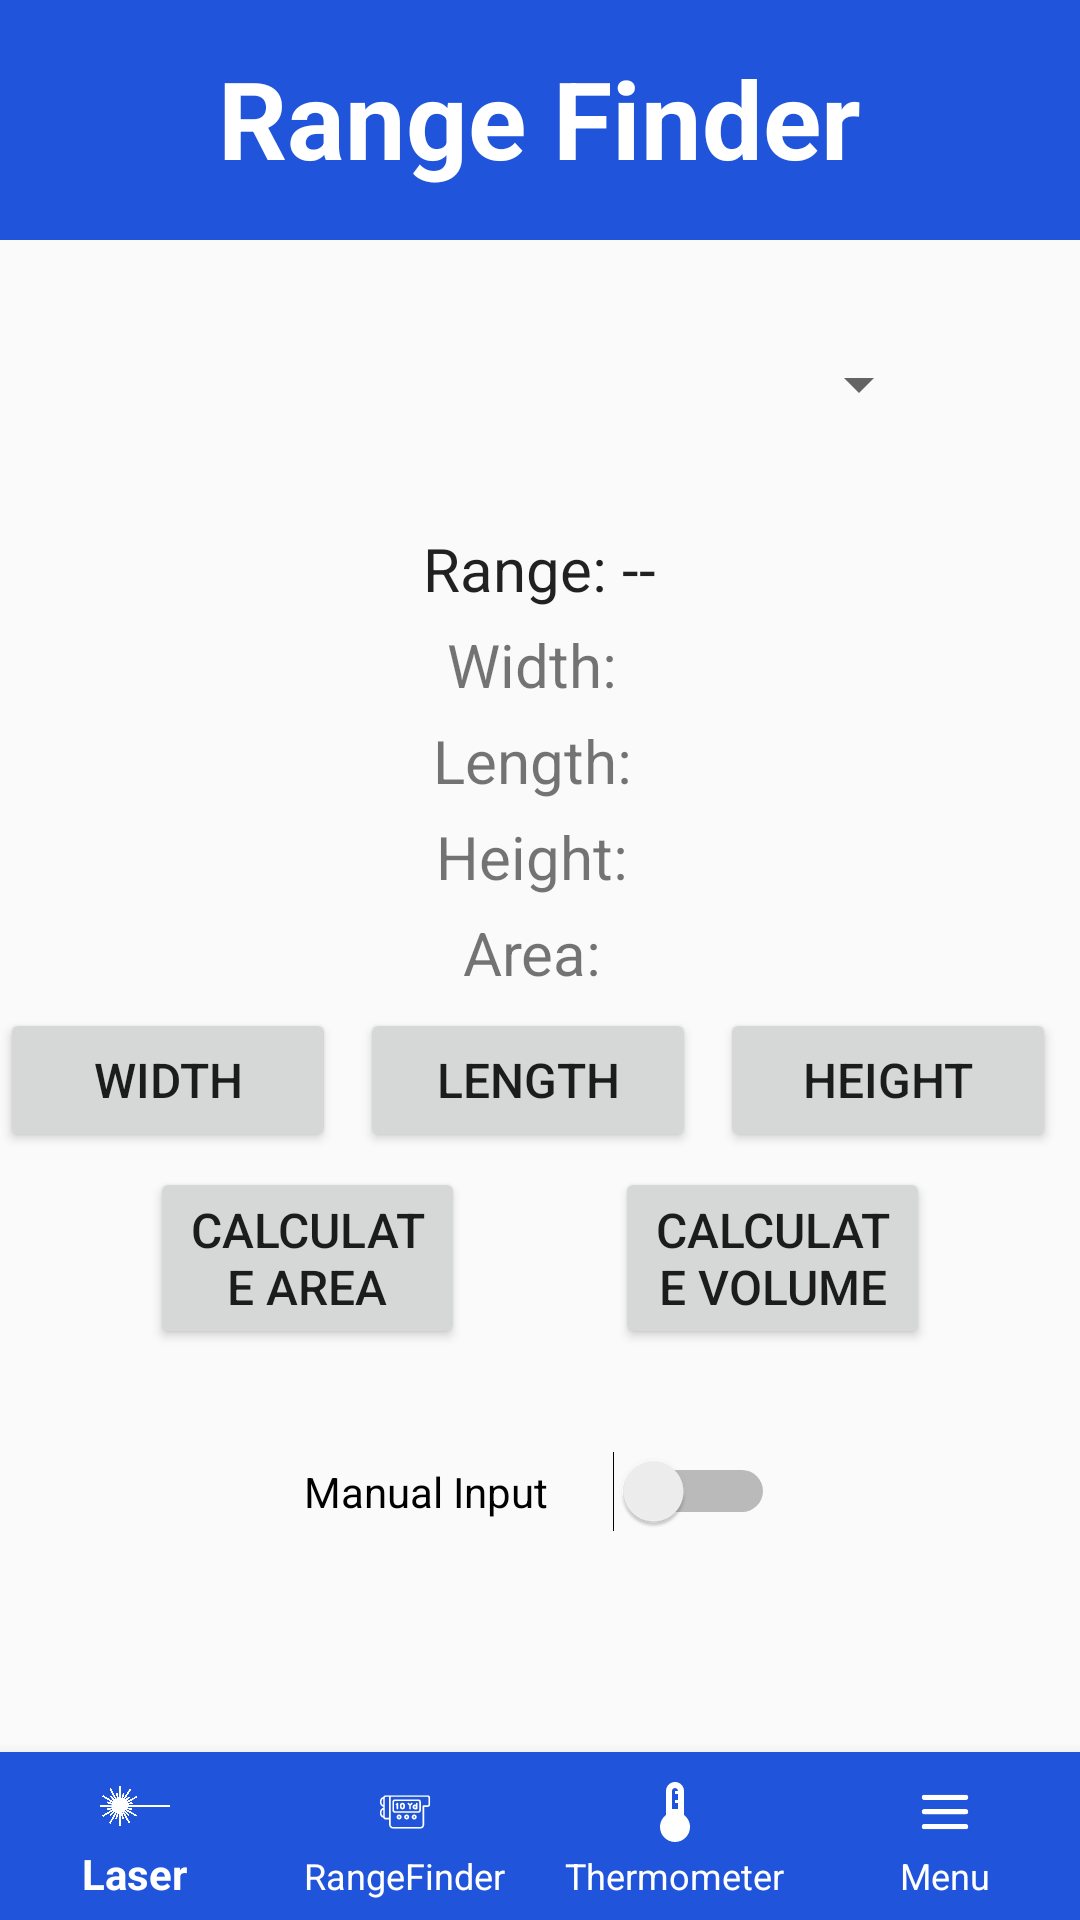

The Android layout XML behind this screen, and the referenced resources:
<!-- AndroidManifest.xml: application theme LevelTheme -->
<!-- res/layout/activity_range_finder.xml -->
<?xml version="1.0" encoding="utf-8"?>
<RelativeLayout xmlns:android="http://schemas.android.com/apk/res/android"
    xmlns:app="http://schemas.android.com/apk/res-auto"
    xmlns:tools="http://schemas.android.com/tools"
    android:layout_width="match_parent"
    android:layout_height="match_parent"
    tools:context=".RangeFinder">

    <View
        android:id="@+id/top_view"
        android:layout_width="match_parent"
        android:layout_height="80dp"
        android:background="@drawable/bg_view" />

    <TextView
        android:id="@+id/textView"
        android:layout_width="wrap_content"
        android:layout_height="45dp"
        android:layout_alignBottom="@+id/top_view"
        android:layout_alignParentTop="true"
        android:layout_centerHorizontal="true"
        android:layout_marginTop="15dp"
        android:layout_marginBottom="15dp"
        android:text="Range Finder"
        android:textColor="@color/white"
        android:textSize="36sp"
        android:textStyle="bold" />

    <Spinner
        android:id="@+id/unitSpinner"
        android:layout_width="261dp"
        android:layout_height="56dp"
        android:layout_below="@id/top_view"
        android:layout_centerHorizontal="true"
        android:layout_marginTop="20dp" />

    <TextView
        android:id="@+id/rangeFinderJSONData"
        android:layout_width="wrap_content"
        android:layout_height="wrap_content"
        android:layout_centerHorizontal="true"
        android:layout_marginTop="20dp"
        android:gravity="center_horizontal"
        android:text="Range: --"
        android:textAppearance="@style/TextAppearance.AppCompat.Large"
        android:textSize="20sp"
        android:layout_below="@id/unitSpinner" />

    <TextView
        android:id="@+id/widthView"
        android:layout_width="wrap_content"
        android:layout_height="wrap_content"
        android:layout_centerHorizontal="true"
        android:layout_marginTop="5dp"
        android:text="Width: "
        android:textSize="20sp"
        android:layout_below="@id/rangeFinderJSONData" />

    <TextView
        android:id="@+id/lengthView"
        android:layout_width="wrap_content"
        android:layout_height="wrap_content"
        android:layout_centerHorizontal="true"
        android:layout_marginTop="5dp"
        android:text="Length: "
        android:textSize="20sp"
        android:layout_below="@id/widthView" />

    <TextView
        android:id="@+id/heightView"
        android:layout_width="wrap_content"
        android:layout_height="wrap_content"
        android:layout_centerHorizontal="true"
        android:layout_marginTop="5dp"
        android:text="Height: "
        android:textSize="20sp"
        android:layout_below="@id/lengthView" />

    <TextView
        android:id="@+id/areaTextView"
        android:layout_width="wrap_content"
        android:layout_height="wrap_content"
        android:layout_below="@id/heightView"
        android:layout_centerHorizontal="true"
        android:layout_marginTop="5dp"
        android:text="Area: "
        android:textSize="20sp" />

    <LinearLayout
        android:id="@+id/btn_layout2"
        android:layout_width="match_parent"
        android:layout_height="wrap_content"
        android:orientation="horizontal"
        android:layout_below="@id/areaTextView"
        android:layout_marginTop="5dp"
        android:gravity="center">

        <Button
            android:id="@+id/widthButton"
            android:layout_width="0dp"
            android:layout_height="wrap_content"
            android:layout_weight="1"
            android:layout_marginRight="8dp"
            android:text="@string/width"
            android:textSize="16sp" />

        <Button
            android:id="@+id/lengthButton"
            android:layout_width="0dp"
            android:layout_height="wrap_content"
            android:layout_weight="1"
            android:layout_marginRight="8dp"
            android:text="@string/length"
            android:textSize="16sp" />

        <Button
            android:id="@+id/heightButton"
            android:layout_width="0dp"
            android:layout_height="wrap_content"
            android:layout_weight="1"
            android:layout_marginRight="8dp"
            android:text="@string/height"
            android:textSize="16sp" />
    </LinearLayout>

    <LinearLayout
        android:id="@+id/btn_layout3"
        android:layout_width="match_parent"
        android:layout_height="wrap_content"
        android:orientation="horizontal"
        android:layout_below="@id/btn_layout2"
        android:layout_marginTop="5dp"
        android:gravity="center">

        <Button
            android:id="@+id/calculateArea"
            android:layout_width="0dp"
            android:layout_height="wrap_content"
            android:layout_weight="1"
            android:layout_marginLeft="50dp"
            android:layout_marginRight="25dp"
            android:text="Calculate Area"
            android:textSize="16sp" />

        <Button
            android:id="@+id/calculateVolume"
            android:layout_width="0dp"
            android:layout_height="wrap_content"
            android:layout_weight="1"
            android:layout_marginLeft="25dp"
            android:layout_marginRight="50dp"
            android:text="Calculate Volume"
            android:textSize="16sp" />
    </LinearLayout>

    <Switch
        android:id="@+id/manualInputSwitch"
        android:layout_width="157dp"
        android:layout_height="55dp"
        android:layout_below="@id/btn_layout3"
        android:layout_centerHorizontal="true"
        android:layout_marginTop="20dp"
        android:text="Manual Input" />



    <com.google.android.material.bottomnavigation.BottomNavigationView
        android:id="@+id/bottom_navigation"
        android:layout_width="match_parent"
        android:layout_height="wrap_content"
        android:layout_alignParentBottom="true"
        android:background="@color/blue"
        app:itemIconTint="@color/white"
        app:itemTextColor="@color/white"
        app:labelVisibilityMode="labeled"
        app:menu="@menu/bottom_navigation_menu" />

</RelativeLayout>
<!-- resources referenced by this layout -->
<resources>
  <color name="blue">#1f54db</color>
  <color name="white">#FFFFFFFF</color>
  <!-- drawable bg_view (drawable) -->
  <?xml version="1.0" encoding="utf-8"?>
  <shape xmlns:android="http://schemas.android.com/apk/res/android">
  
      <corners
          android:bottomRightRadius="0dp"
          android:bottomLeftRadius="0dp" />
      <solid android:color="@color/blue"/>
  </shape>
  <string name="height">Height</string>
  <string name="length">Length</string>
  <string name="width">Width</string>
  <style name="LevelTheme" parent="Theme.AppCompat.DayNight.NoActionBar">
          <item name="android:actionBarSize">36dp</item>
          <item name="actionBarSize">36dp</item>
      </style>
</resources>
